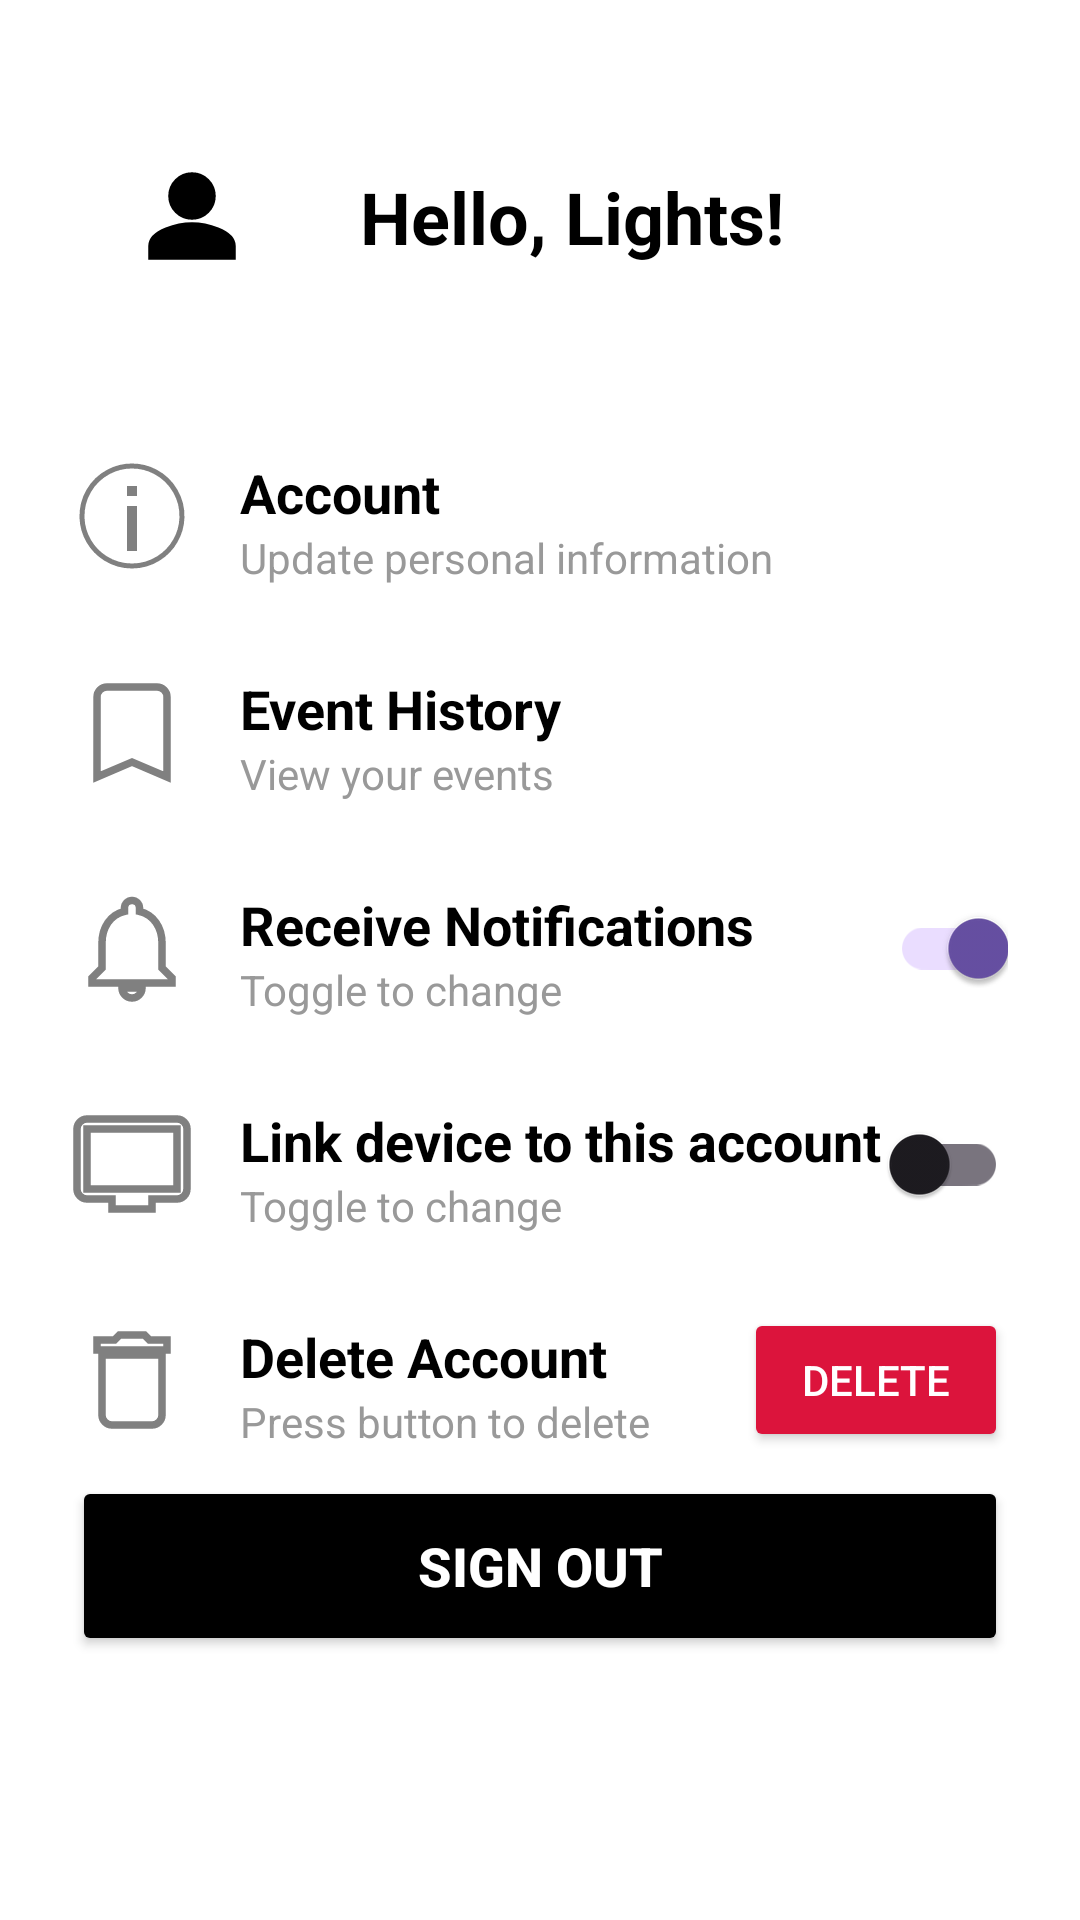

The Android layout XML behind this screen, and the referenced resources:
<!-- AndroidManifest.xml: application theme Theme.Lotterize -->
<!-- res/layout/fragment_profile.xml -->
<?xml version="1.0" encoding="utf-8"?>
<androidx.constraintlayout.widget.ConstraintLayout xmlns:android="http://schemas.android.com/apk/res/android"
    xmlns:app="http://schemas.android.com/apk/res-auto"
    xmlns:tools="http://schemas.android.com/tools"
    android:layout_width="match_parent"
    android:layout_height="match_parent"
    android:background="#FFFFFF"
    tools:context=".ui.profile.ProfileFragment">

    
    <ImageView
        android:id="@+id/profile_image"
        android:layout_width="80dp"
        android:layout_height="80dp"
        android:layout_marginStart="24dp"
        android:layout_marginTop="32dp"
        android:background="@drawable/circle_background"
        android:contentDescription="@string/profile_picture"
        android:padding="20dp"
        android:src="@drawable/ic_person"
        app:layout_constraintStart_toStartOf="parent"
        app:layout_constraintTop_toTopOf="parent" />

    <TextView
        android:id="@+id/text_greeting"
        android:layout_width="wrap_content"
        android:layout_height="wrap_content"
        android:layout_marginStart="16dp"
        android:text="Hello, Lights!"
        android:textColor="#000000"
        android:textSize="24sp"
        android:textStyle="bold"
        app:layout_constraintBottom_toBottomOf="@id/profile_image"
        app:layout_constraintStart_toEndOf="@id/profile_image"
        app:layout_constraintTop_toTopOf="@id/profile_image" />

    
    <ImageView
        android:id="@+id/icon_account"
        android:layout_width="40dp"
        android:layout_height="40dp"
        android:layout_marginStart="24dp"
        android:layout_marginTop="40dp"
        android:contentDescription="@string/account"
        android:src="@drawable/ic_info_black_24dp"
        app:layout_constraintStart_toStartOf="parent"
        app:layout_constraintTop_toBottomOf="@id/profile_image"
        app:tint="#808080" />

    <TextView
        android:id="@+id/text_account"
        android:layout_width="wrap_content"
        android:layout_height="wrap_content"
        android:layout_marginStart="16dp"
        android:text="Account"
        android:textColor="#000000"
        android:textSize="18sp"
        android:textStyle="bold"
        app:layout_constraintStart_toEndOf="@id/icon_account"
        app:layout_constraintTop_toTopOf="@id/icon_account" />

    <TextView
        android:id="@+id/text_account_desc"
        android:layout_width="wrap_content"
        android:layout_height="wrap_content"
        android:layout_marginStart="16dp"
        android:text="Update personal information"
        android:textColor="#999999"
        android:textSize="14sp"
        app:layout_constraintStart_toEndOf="@id/icon_account"
        app:layout_constraintTop_toBottomOf="@id/text_account" />

    
    <ImageView
        android:id="@+id/icon_event"
        android:layout_width="40dp"
        android:layout_height="40dp"
        android:layout_marginStart="24dp"
        android:layout_marginTop="32dp"
        android:contentDescription="@string/event_history"
        android:src="@drawable/ic_bookmark"
        app:layout_constraintStart_toStartOf="parent"
        app:layout_constraintTop_toBottomOf="@id/icon_account"
        app:tint="#808080" />

    <TextView
        android:id="@+id/text_event"
        android:layout_width="wrap_content"
        android:layout_height="wrap_content"
        android:layout_marginStart="16dp"
        android:text="Event History"
        android:textColor="#000000"
        android:textSize="18sp"
        android:textStyle="bold"
        app:layout_constraintStart_toEndOf="@id/icon_event"
        app:layout_constraintTop_toTopOf="@id/icon_event" />

    <TextView
        android:id="@+id/text_event_desc"
        android:layout_width="wrap_content"
        android:layout_height="wrap_content"
        android:layout_marginStart="16dp"
        android:text="View your events"
        android:textColor="#999999"
        android:textSize="14sp"
        app:layout_constraintStart_toEndOf="@id/icon_event"
        app:layout_constraintTop_toBottomOf="@id/text_event" />

    
    <ImageView
        android:id="@+id/icon_notifications"
        android:layout_width="40dp"
        android:layout_height="40dp"
        android:layout_marginStart="24dp"
        android:layout_marginTop="32dp"
        android:contentDescription="@string/notifications"
        android:src="@drawable/ic_notifications_white"
        app:layout_constraintStart_toStartOf="parent"
        app:layout_constraintTop_toBottomOf="@id/icon_event"
        app:tint="#808080" />

    <TextView
        android:id="@+id/text_notifications"
        android:layout_width="wrap_content"
        android:layout_height="wrap_content"
        android:layout_marginStart="16dp"
        android:text="Receive Notifications"
        android:textColor="#000000"
        android:textSize="18sp"
        android:textStyle="bold"
        app:layout_constraintStart_toEndOf="@id/icon_notifications"
        app:layout_constraintTop_toTopOf="@id/icon_notifications" />

    <TextView
        android:id="@+id/text_notifications_desc"
        android:layout_width="wrap_content"
        android:layout_height="wrap_content"
        android:layout_marginStart="16dp"
        android:text="Toggle to change"
        android:textColor="#999999"
        android:textSize="14sp"
        app:layout_constraintStart_toEndOf="@id/icon_notifications"
        app:layout_constraintTop_toBottomOf="@id/text_notifications" />

    <androidx.appcompat.widget.SwitchCompat
        android:id="@+id/switch_notifications"
        android:layout_width="wrap_content"
        android:layout_height="wrap_content"
        android:layout_marginEnd="24dp"
        android:checked="true"
        app:layout_constraintBottom_toBottomOf="@id/icon_notifications"
        app:layout_constraintEnd_toEndOf="parent"
        app:layout_constraintTop_toTopOf="@id/icon_notifications" />

    
    <ImageView
        android:id="@+id/icon_link_device"
        android:layout_width="40dp"
        android:layout_height="40dp"
        android:layout_marginStart="24dp"
        android:layout_marginTop="32dp"
        android:contentDescription="@string/link_device"
        android:src="@drawable/ic_tv"
        app:layout_constraintStart_toStartOf="parent"
        app:layout_constraintTop_toBottomOf="@id/icon_notifications"
        app:tint="#808080" />

    <TextView
        android:id="@+id/text_link_device"
        android:layout_width="wrap_content"
        android:layout_height="wrap_content"
        android:layout_marginStart="16dp"
        android:text="Link device to this account"
        android:textColor="#000000"
        android:textSize="18sp"
        android:textStyle="bold"
        app:layout_constraintStart_toEndOf="@id/icon_link_device"
        app:layout_constraintTop_toTopOf="@id/icon_link_device" />

    <TextView
        android:id="@+id/text_link_device_desc"
        android:layout_width="wrap_content"
        android:layout_height="wrap_content"
        android:layout_marginStart="16dp"
        android:text="Toggle to change"
        android:textColor="#999999"
        android:textSize="14sp"
        app:layout_constraintStart_toEndOf="@id/icon_link_device"
        app:layout_constraintTop_toBottomOf="@id/text_link_device" />

    <androidx.appcompat.widget.SwitchCompat
        android:id="@+id/switch_link_device"
        android:layout_width="wrap_content"
        android:layout_height="wrap_content"
        android:layout_marginEnd="24dp"
        android:checked="false"
        app:layout_constraintBottom_toBottomOf="@id/icon_link_device"
        app:layout_constraintEnd_toEndOf="parent"
        app:layout_constraintTop_toTopOf="@id/icon_link_device" />

    
    <ImageView
        android:id="@+id/icon_delete"
        android:layout_width="40dp"
        android:layout_height="40dp"
        android:layout_marginStart="24dp"
        android:layout_marginTop="32dp"
        android:contentDescription="@string/delete_account"
        android:src="@drawable/ic_delete"
        app:layout_constraintStart_toStartOf="parent"
        app:layout_constraintTop_toBottomOf="@id/icon_link_device"
        app:tint="#808080" />

    <TextView
        android:id="@+id/text_delete"
        android:layout_width="wrap_content"
        android:layout_height="wrap_content"
        android:layout_marginStart="16dp"
        android:text="Delete Account"
        android:textColor="#000000"
        android:textSize="18sp"
        android:textStyle="bold"
        app:layout_constraintStart_toEndOf="@id/icon_delete"
        app:layout_constraintTop_toTopOf="@id/icon_delete" />

    <TextView
        android:id="@+id/text_delete_desc"
        android:layout_width="wrap_content"
        android:layout_height="wrap_content"
        android:layout_marginStart="16dp"
        android:text="Press button to delete"
        android:textColor="#999999"
        android:textSize="14sp"
        app:layout_constraintStart_toEndOf="@id/icon_delete"
        app:layout_constraintTop_toBottomOf="@id/text_delete" />

    <Button
        android:id="@+id/button_delete"
        android:layout_width="wrap_content"
        android:layout_height="wrap_content"
        android:layout_marginEnd="24dp"
        android:backgroundTint="#DC143C"
        android:text="Delete"
        android:textColor="#FFFFFF"
        app:layout_constraintBottom_toBottomOf="@id/icon_delete"
        app:layout_constraintEnd_toEndOf="parent"
        app:layout_constraintTop_toTopOf="@id/icon_delete" />

    
    <Button
        android:id="@+id/button_logout"
        android:layout_width="0dp"
        android:layout_height="60dp"
        android:layout_marginStart="24dp"
        android:layout_marginEnd="24dp"
        android:layout_marginBottom="88dp"
        android:backgroundTint="#000000"
        android:text="Sign Out"
        android:textColor="#FFFFFF"
        android:textSize="18sp"
        android:textStyle="bold"
        app:layout_constraintBottom_toBottomOf="parent"
        app:layout_constraintEnd_toEndOf="parent"
        app:layout_constraintHorizontal_bias="0.0"
        app:layout_constraintStart_toStartOf="parent" />

</androidx.constraintlayout.widget.ConstraintLayout>
<!-- resources referenced by this layout -->
<resources>
  <!-- drawable ic_bookmark (drawable) -->
  <vector xmlns:android="http://schemas.android.com/apk/res/android"
      android:width="24dp"
      android:height="24dp"
      android:viewportWidth="24"
      android:viewportHeight="24">
      <path
          android:fillColor="#00000000"
          android:strokeColor="#808080"
          android:strokeWidth="1.5"
          android:pathData="M17,3H7c-1.1,0 -1.99,0.9 -1.99,2L5,21l7,-3 7,3V5c0,-1.1 -0.9,-2 -2,-2z"/>
  </vector>
  <!-- drawable ic_delete (drawable) -->
  <vector xmlns:android="http://schemas.android.com/apk/res/android"
      android:width="24dp"
      android:height="24dp"
      android:viewportWidth="24"
      android:viewportHeight="24">
      <path
          android:fillColor="#00000000"
          android:strokeColor="#808080"
          android:strokeWidth="1.5"
          android:pathData="M6,19c0,1.1 0.9,2 2,2h8c1.1,0 2,-0.9 2,-2V7H6v12zM19,4h-3.5l-1,-1h-5l-1,1H5v2h14V4z"/>
  </vector>
  <!-- drawable ic_notifications_white (drawable) -->
  <vector xmlns:android="http://schemas.android.com/apk/res/android"
      android:width="24dp"
      android:height="24dp"
      android:viewportWidth="24"
      android:viewportHeight="24">
      <path
          android:fillColor="#00000000"
          android:strokeColor="#808080"
          android:strokeWidth="1.5"
          android:pathData="M12,22c1.1,0 2,-0.9 2,-2h-4c0,1.1 0.89,2 2,2zM18,16v-5c0,-3.07 -1.64,-5.64 -4.5,-6.32L13.5,4c0,-0.83 -0.67,-1.5 -1.5,-1.5s-1.5,0.67 -1.5,1.5v0.68C7.63,5.36 6,7.92 6,11v5l-2,2v1h16v-1l-2,-2z"/>
  </vector>
  <!-- drawable ic_person (drawable) -->
  <vector xmlns:android="http://schemas.android.com/apk/res/android"
      android:width="24dp"
      android:height="24dp"
      android:viewportWidth="24"
      android:viewportHeight="24">
  
      
      <path
          android:fillColor="#FF000000"
          android:strokeColor="#000000"
          android:strokeWidth="1.5"
          android:pathData="M12,12c2.21,0 4,-1.79 4,-4s-1.79,-4 -4,-4 -4,1.79 -4,4 1.79,4 4,4z"/>
  
      
      <path
          android:fillColor="#FF000000"
          android:strokeColor="#000000"
          android:strokeWidth="1.5"
          android:pathData="M12,14c-2.67,0 -8,1.34 -8,4v2h16v-2c0,-2.66 -5.33,-4 -8,-4z"/>
  
  </vector>
  <!-- drawable ic_tv (drawable) -->
  <vector xmlns:android="http://schemas.android.com/apk/res/android"
      android:width="24dp"
      android:height="24dp"
      android:viewportWidth="24"
      android:viewportHeight="24">
      <path
          android:fillColor="#00000000"
          android:strokeColor="#808080"
          android:strokeWidth="1.5"
          android:pathData="M21,3L3,3c-1.1,0 -2,0.9 -2,2v12c0,1.1 0.9,2 2,2h5v2h8v-2h5c1.1,0 1.99,-0.9 1.99,-2L23,5c0,-1.1 -0.9,-2 -2,-2zM21,17L3,17L3,5h18v12z"/>
  </vector>
  <string name="account">Account</string>
  <string name="delete_account">Delete Account</string>
  <string name="event_history">Event History</string>
  <string name="link_device">Link Device</string>
  <string name="notifications">Notifications</string>
  <string name="profile_picture">Profile Picture</string>
  <style name="Theme.Lotterize" parent="Theme.MaterialComponents.DayNight.NoActionBar">
          
          <item name="colorPrimary">@color/white</item>
          <item name="colorPrimaryVariant">@color/white</item>
          <item name="colorOnPrimary">@color/black</item>
          
          <item name="colorSecondary">@color/white</item>
          <item name="colorSecondaryVariant">@color/white</item>
          <item name="colorOnSecondary">@color/black</item>
          
          <item name="android:statusBarColor">?attr/colorPrimary</item>
          
      </style>
  <color name="white">#FFFFFFFF</color>
  <color name="black">#FF000000</color>
</resources>
